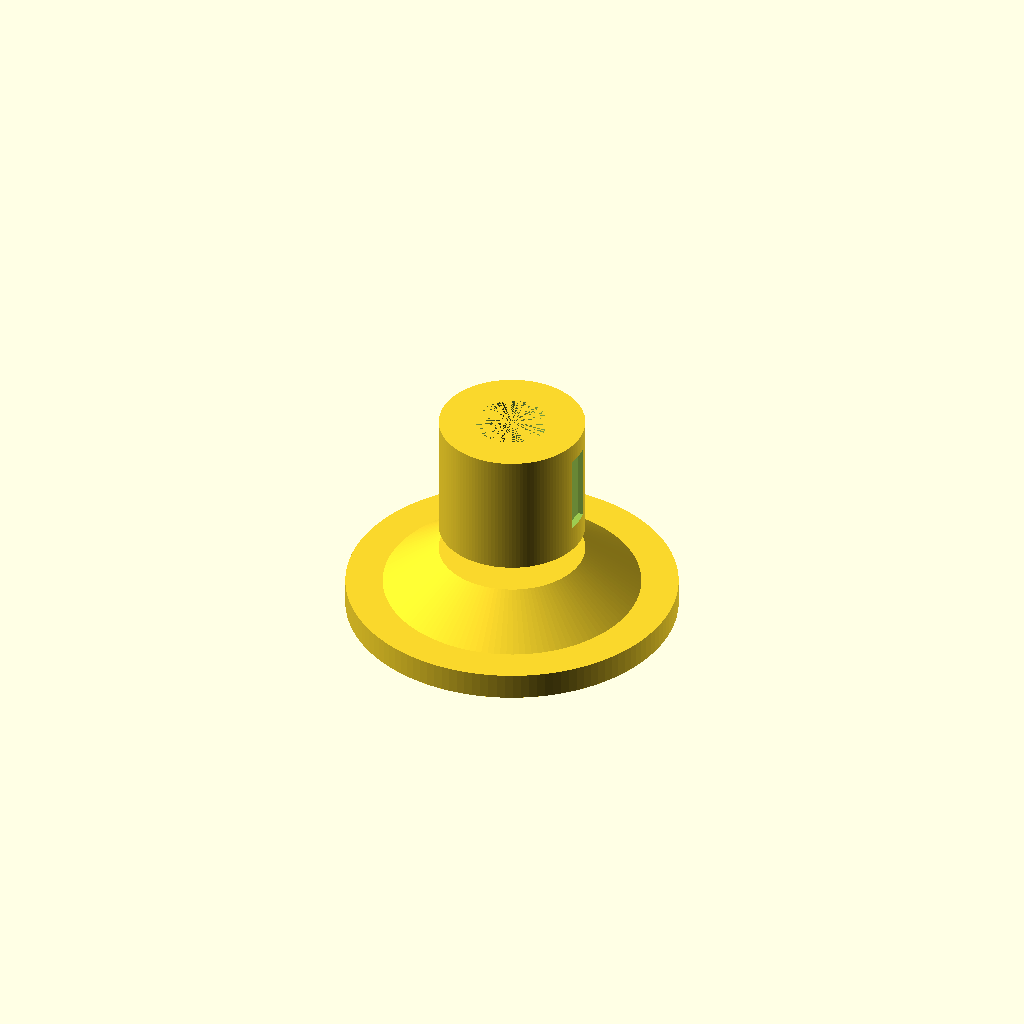
Cell 1: the model at its default parameters.
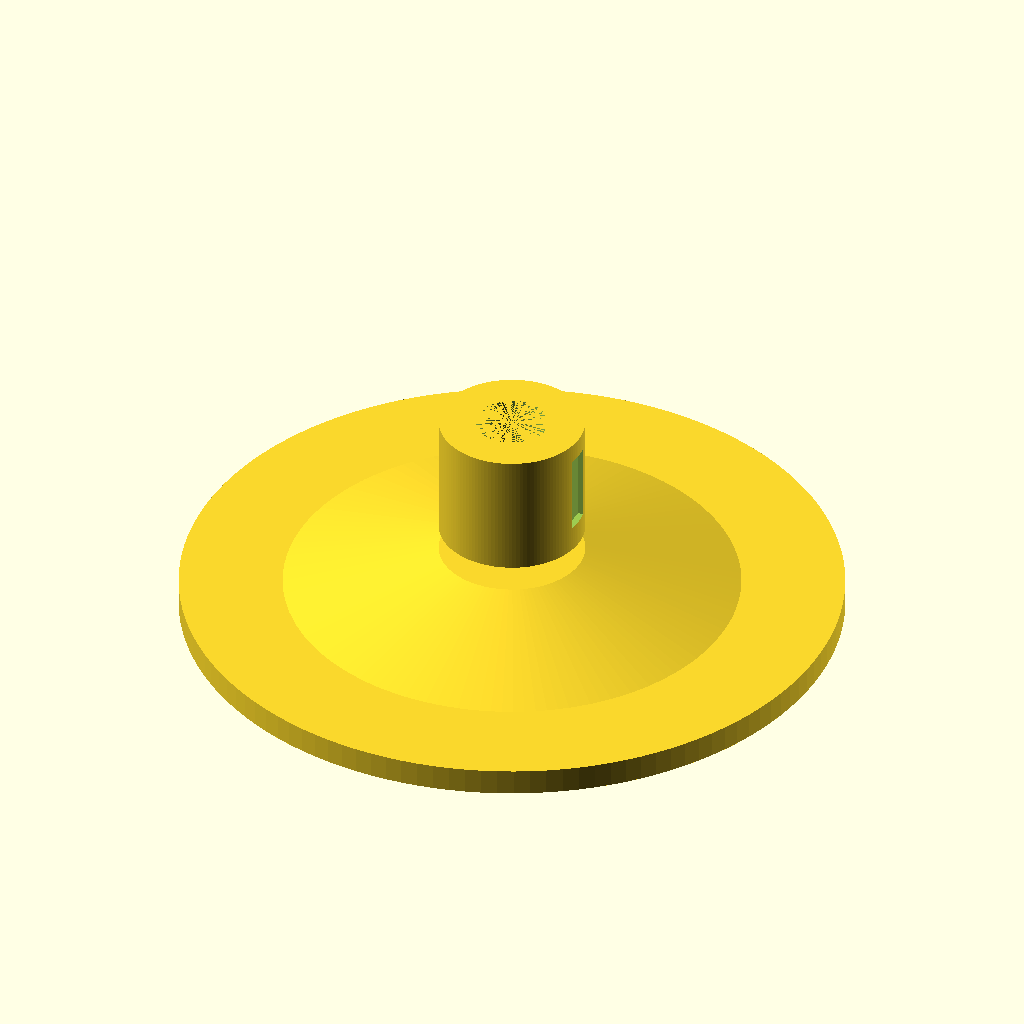
Cell 2: base_dia = 100 (everything else at default).
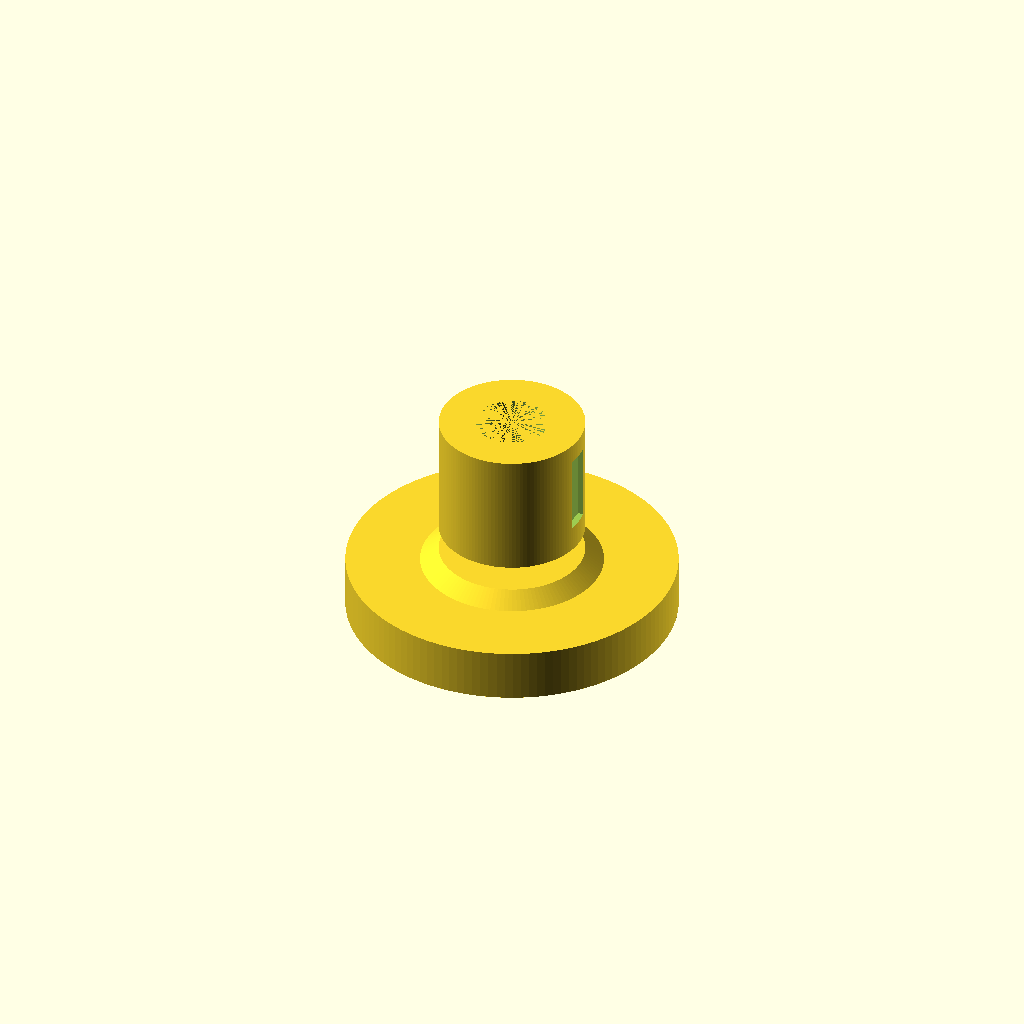
Cell 3: base_height = 8 (everything else at default).
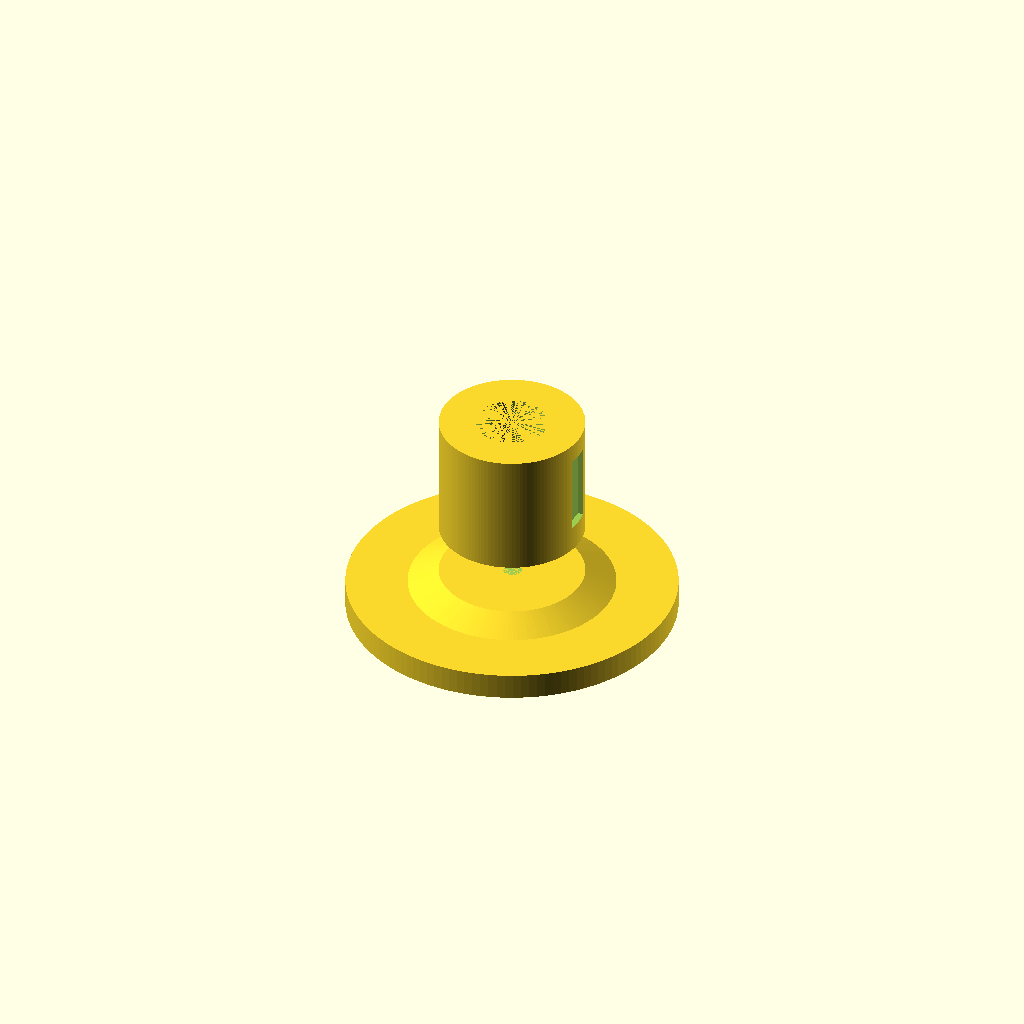
Cell 4 — cone_start_z set to 8, the other parameters unchanged.
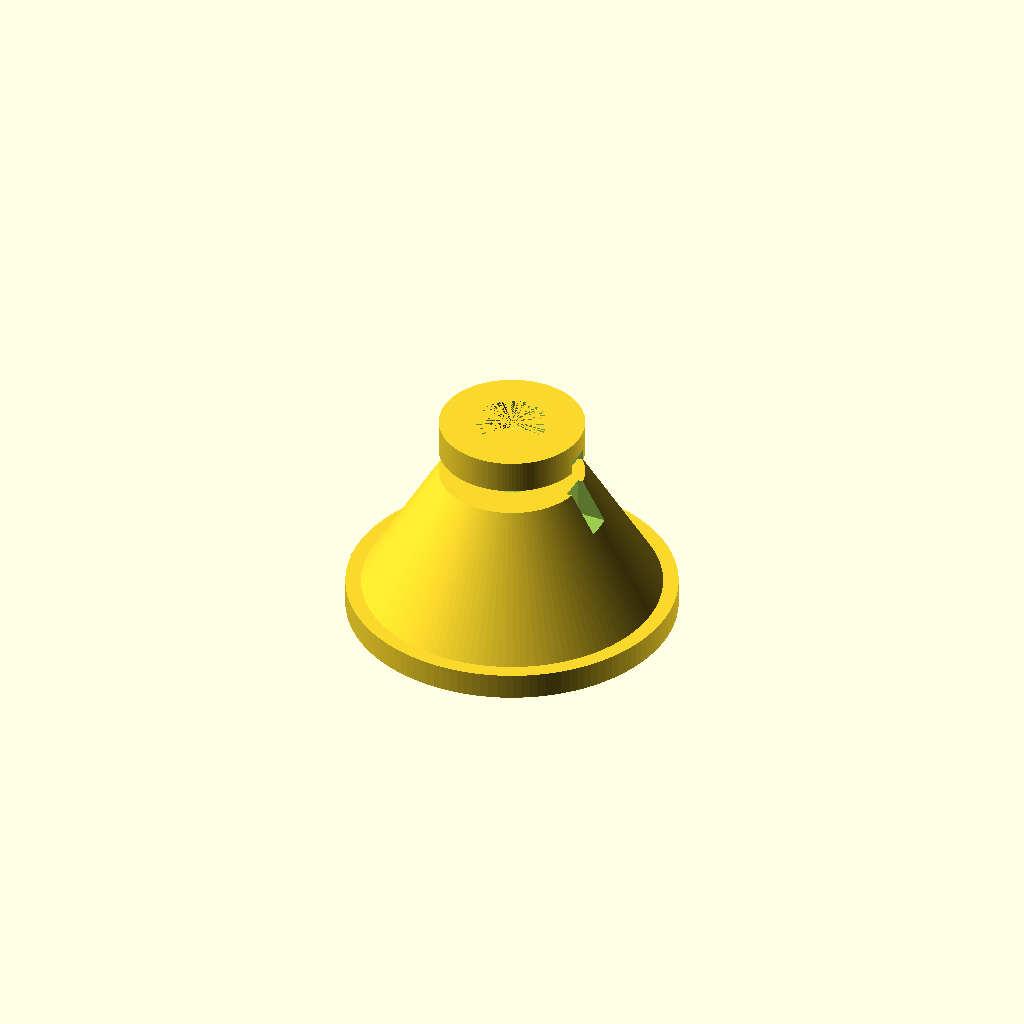
Cell 5 — cone_end_z set to 28, the other parameters unchanged.
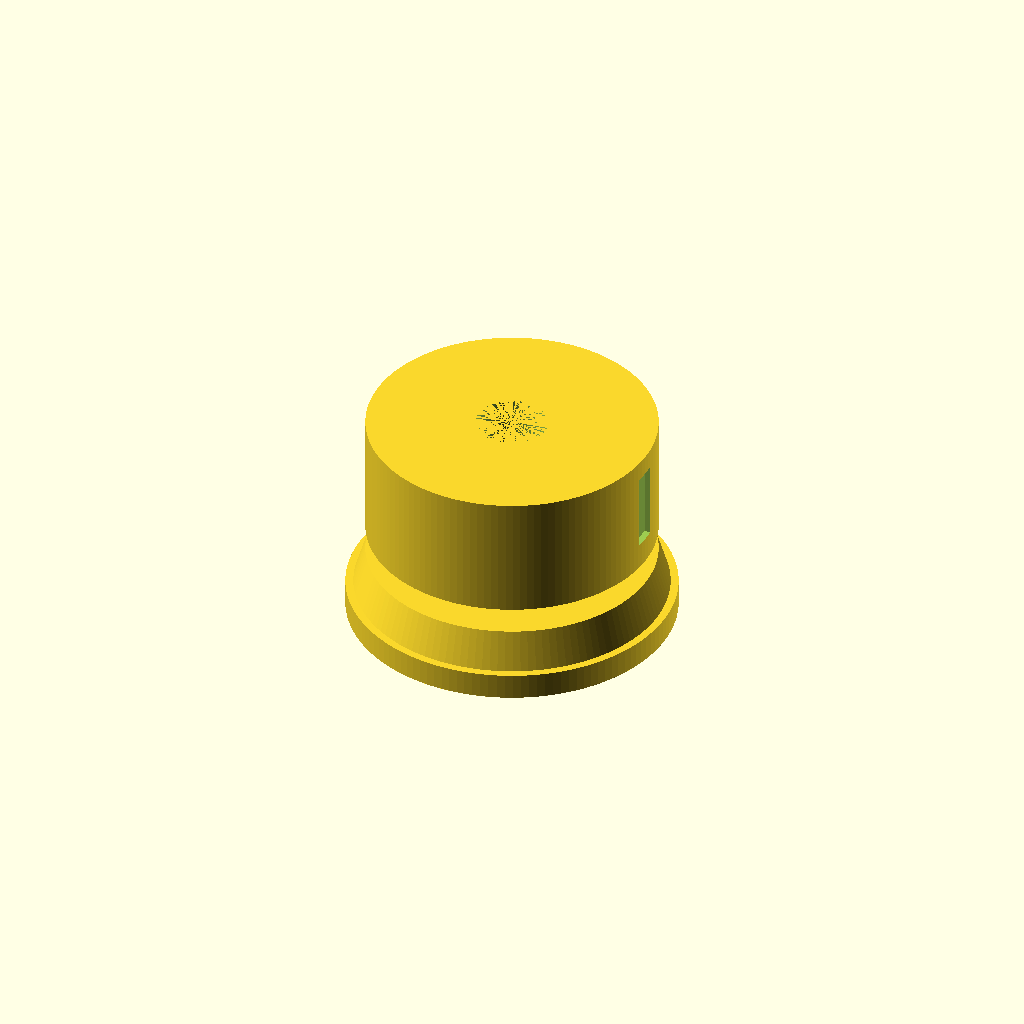
Cell 6 — cone_top_dia set to 44, the other parameters unchanged.
One fixed orthographic camera (rotation 55°, 0°, 25°; colour scheme Cornfield) for every cell.
The OpenSCAD source (bench/heldout/harness/bench/results/r4-gemma26b-h4/code/tiiny_google_gemma-4-26B-A4B-it/microtube_balance_stand_s2_checklist_a0.scad):
// Microcentrifuge tube stand for analytical balance
// Designed to be printed standing up (Z-axis)

// --- Dimensions ---
base_dia      = 50.0;    // Diameter of the base disc
base_height   = 4.0;     // Thickness of the base disc
cone_start_z  = 4.0;     // Z-height where the cone starts
cone_end_z    = 14.0;    // Z-height where the cone ends
cone_top_dia  = 22.0;    // Diameter at the top of the cone
column_height = 33.0;    // Total height of the column part
column_start_z = 14.0;   // Z-height where the column starts

tube_seat_dia = 11.0;    // Diameter of the cylindrical seat
seat_depth    = 10.0;    // Depth of the cylindrical seat (33 - 23)
seat_bottom_z = 23.0;    // Z-height where the seat transitions to cone
tip_cone_dia  = 3.0;     // Diameter at the very tip of the internal cone
tip_cone_z    = 6.0;     // Z-height of the tip of the internal cone

window_width  = 4.0;     // Width of the viewing window in Y direction
window_height = 12.0;    // Height of the window (30 - 18)
window_z_min   = 18.0;   // Bottom Z of the window
window_z_max   = 30.0;   // Top Z of the window

$fn = 128;

// --- Modeling ---

module stand_geometry() {
    // 1. Base Disc
    cylinder(h = base_height, d = base_dia);
    
    // 2. Conical Transition
    cylinder(h = cone_end_z - cone_start_z, d1 = base_dia, d2 = cone_top_dia);
    
    // 3. Main Column
    translate([0, 0, cone_end_z])
        cylinder(h = column_height - cone_end_z, d = cone_top_dia);
}

module tube_seat_cutout() {
    // 1. Cylindrical part of the seat
    translate([0, 0, seat_bottom_z])
        cylinder(h = seat_depth, d = tube_seat_dia);
    
    // 2. Conical part of the seat (following the tube tip)
    // The cone goes from d=11 at z=23 to d=3 at z=6
    // We use a polygon/rotate_extrude approach or a cone
    // Since it's a subtraction, we define the cone shape
    translate([0, 0, tip_cone_z])
        cylinder(h = seat_bottom_z - tip_cone_z, d1 = tip_cone_dia, d2 = tube_seat_dia);
}

module window_cutout() {
    // The window is cut through the column wall on the +X side.
    // It is 4mm wide in Y, meaning from Y = -2 to Y = 2.
    // It is cut from the seat (z=18) to z=30.
    // We use a large cube to ensure it cuts through the wall.
    translate([cone_top_dia/2 - 1, -window_width/2, window_z_min])
        cube([cone_top_dia, window_width, window_height]);
}

// Final Assembly
difference() {
    stand_geometry();
    
    // Subtract the tube seat
    tube_seat_cutout();
    
    // Subtract the viewing window
    window_cutout();
}
Parameter table extracted from the source (name, type, default, range or options):
base_dia: number, default 50
base_height: number, default 4
cone_start_z: number, default 4
cone_end_z: number, default 14
cone_top_dia: number, default 22
column_height: number, default 33
column_start_z: number, default 14
tube_seat_dia: number, default 11
seat_depth: number, default 10
seat_bottom_z: number, default 23
tip_cone_dia: number, default 3
tip_cone_z: number, default 6
window_width: number, default 4
window_height: number, default 12
window_z_min: number, default 18
window_z_max: number, default 30
